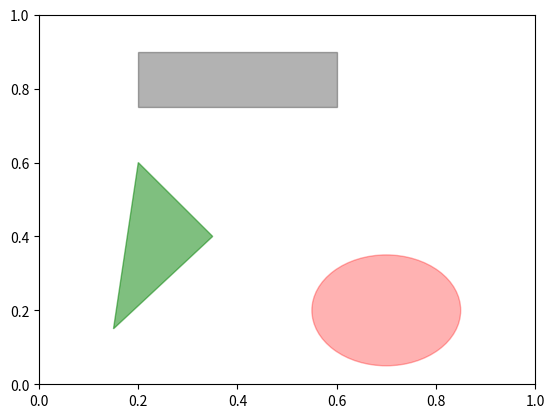

The script that saved this image: (Note: this script raises an exception after producing the figure.)
#!/usr/bin/env python
# encoding=utf-8

import pandas as pd
import numpy as np
import matplotlib.pyplot as plt
from io import StringIO
from pandas import Series, DataFrame

# 常见图形
fig = plt.figure()
ax = fig.add_subplot(1, 1, 1)

rect = plt.Rectangle((0.2, 0.75), 0.4, 0.15, color='k', alpha=0.3)
circ = plt.Circle((0.7, 0.2), 0.15, color='r', alpha=0.3)
pgon = plt.Polygon([[0.15, 0.15], [0.35, 0.4], [0.2, 0.6]], color='g', alpha=0.5)

ax.add_patch(rect)
ax.add_patch(circ)
ax.add_patch(pgon)


# 保存图标
plt.savefig('figpath.svg')
# 指定对应的dip和设置bbox_inches:可以去掉图标周围的白边
plt.savefig('figpath2.svg', dip=400, bbox_inches='tight')

# 可以将文件保存到任意的文件型对象
# buffertemp = StringIO()
# plt.savefig(buffertemp)
# plot_data = buffertemp.getvalue()

# Figure.savefig() 选项
# fname 路径名的字符串或者Python的文件型对象。图像格式由扩张名推断
# dpi (每英寸点数)图像分辨率, 默认100
# facecolor/edgecolor 图像的背景色, 默认为w白色
# bbox_inches 图表需要保存的部分。如果设置为tight,则剪除图表周围的空白部分


# matplotlib 配置
# 可以自定义图像大小/subplot边距/配色方案/字体大小/网格类型等等
# 修改默认全局的图像默认大小设置为10x10, 第一个参数为希望自定义的对象
plt.rc('figure', figsize=(10, 10))
# 可以带上一些列的关键字
font_options = {'family': 'monospace',
                'weight': 'bold',
                'size': 10}
plt.rc('font', **font_options)

# 也可以配置matplotlibrc,当使用matplotlib会加载该文件